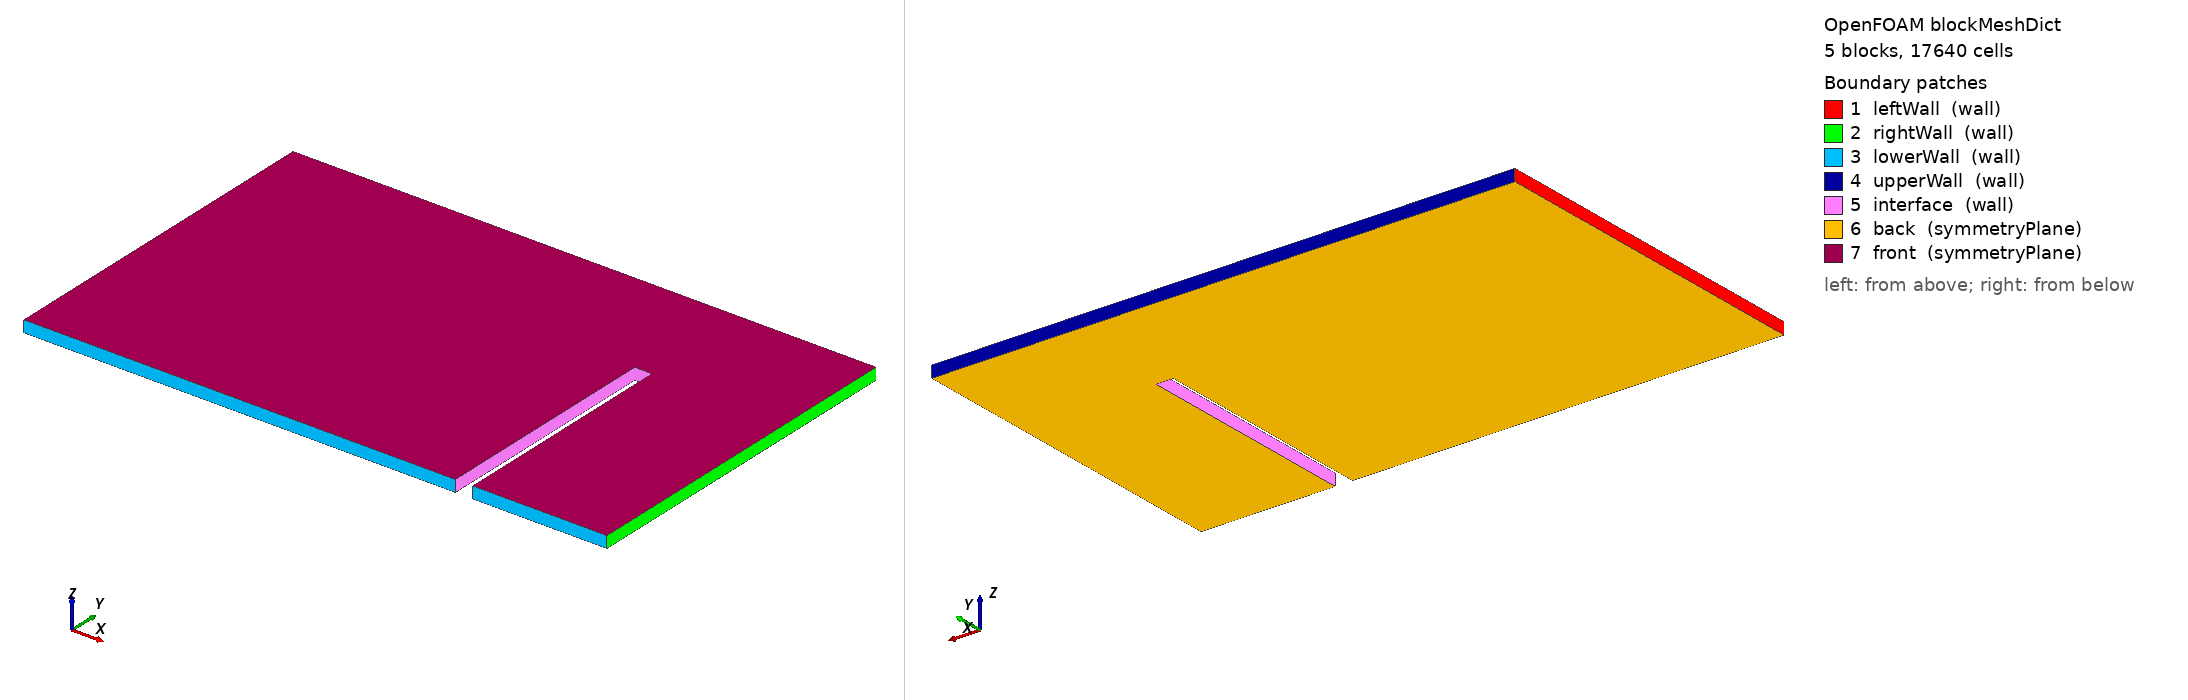

OpenFOAM case: the mesh blockMesh builds from blockMeshDict, 5 block(s), 17640 cells. Boundary patches (legend numbers): 1 leftWall (wall), 2 rightWall (wall), 3 lowerWall (wall), 4 upperWall (wall), 5 interface (wall), 6 back (symmetryPlane), 7 front (symmetryPlane). Left view from above one corner, right view from below the opposite corner. Boundary conditions: 0 field file(s) under 0/; 0 of 7 drawn patches have an entry in a shipped field file.

=== system/blockMeshDict ===
FoamFile
{
    format      ascii;
    class       dictionary;
    location    "system";
    object      blockMeshDict;
}
// * * * * * * * * * * * * * * * * * * * * * * * * * * * * * * * * * * * * * //

scale               1;  

// Dimensions: 
// Block 1: 7.4 (x) by 4m (y)
// Block 2: 7.4 (x) by 2m (y) - Starting from y = 4m
// Block 3: 0.3 (x) by 2m (y) - Starting from x = 7.4m and y = 4m
// Block 4: 2.3 (x) by 2m (y) - Starting from x = 7.7m and y = 4 m
// Block 5: 2.3 (x) by 4m (y) - Starting from x = 7.7m

vertices
(
    // Block 1: Lower Face (z = 0)
    (0 0 0)         // 0
    (7.4 0 0)       // 1
    (7.4 4 0)       // 2
    (0 4 0)         // 3

    // Block 1: Upper Face (z = 0.1)
    (0 0 0.2)      // 4
    (7.4 0 0.2)    // 5
    (7.4 4 0.2)    // 6
    (0 4 0.2)      // 7

    // Block 2: Lower Face Missing Vertexes (z = 0)
    (0 6 0)        // 8
    (7.4 6 0)      // 9

    // Block 2: Upper Face Missing Vertexes (z = 0.1)
    (0 6 0.2)      // 10
    (7.4 6 0.2)    // 11

    // Block 3: Lower Face Missing Vertexes (z = 0)
    (7.7 4 0)      // 12
    (7.7 6 0)      // 13

    // Block 3: Upper Face Missing Vertexes (z = 0.1)
    (7.7 4 0.2)    // 14
    (7.7 6 0.2)    // 15

    // Block 4: Lower Face Missing Vertexes (z = 0)
    (10 4 0)       // 16
    (10 6 0)       // 17

    // Block 4: Upper Face Missing Vertexes (z = 0.1)
    (10 4 0.2)     // 18
    (10 6 0.2)     // 19

    // Block 5: Lower Face Missing Vertexes (z = 0)
    (10 0 0)       // 20
    (7.7 0 0)      // 21

    // Block 5: Upper Face Missing Vertexes (z = 0.1)
    (10 0 0.2)     // 22
    (7.7 0 0.2)    // 23

);


// Default Cell Dimension: 0.1 x 0.1 x 0.067.
 
block1_x 74;
block1_y 40;

block2_x 74;
block2_y 20;

block3_x 3;
block3_y 20;

block4_x 23;
block4_y 20;

block5_x 23;
block5_y 40;

block_z 3; // To make the coupling 3D

blocks
(
    // hex (v0 v1 v2 v3 v4 v5 v6 v7) (n_x n_y n_z) simpleGrading (1 1 1)

    // Block 1

    hex (0 1 2 3 4 5 6 7)           
    ($block1_x $block1_y $block_z)                       // Number of cells in (x, y, z) directions
    simpleGrading (1 1 1)           // Simple uniform grading

    // Block 2

    hex (3 2 9 8 7 6 11 10)
    ($block2_x $block2_y $block_z)
    simpleGrading (1 1 1)

    // Block 3

    hex (2 12 13 9 6 14 15 11)
    ($block3_x $block3_y $block_z)
    simpleGrading (1 1 1)

     // Block 4

    hex (12 16 17 13 14 18 19 15)
    ($block4_x $block4_y $block_z)
    simpleGrading (1 1 1)

    // Block 5

    hex (21 20 16 12 23 22 18 14)
    ($block5_x $block5_y $block_z)
    simpleGrading (1 1 1)

);

boundary               // Keyword
(
    leftWall       // Patch name
    {
        type wall;    // patch type for patch 0
        faces
        (
            (0 4 7 3)  // Left Face Block 1
            (3 7 10 8) // Left Face Block 2
        );
    }
    rightWall       // Patch name
    {
        type wall;    // patch type for patch 0
        faces
        (
            (16 17 19 18) // Right Face Block 4
            (20 16 18 22) // Right Face Block 5
        );
    }
    lowerWall
    {
        type wall;    // patch type for patch 0
        faces
        (
            (0 1 5 4) // Bottom Face - Block 1
            (20 22 23 21) // Bottom Face - Block 5
        );
    }
    upperWall
    {
        type wall;    // patch type for patch 0
        faces
        (
            (9 8 10 11) // Top Face - Block 2
            (13 9 11 15) // Top Face - Block 3
            (17 13 15 19) // Top Face - Block 4
        );
    }

    interface             // patch name
    {
        type wall;    // patch type for patch 1
        faces
        (
            (1 2 6 5) // Right Face - Block 1
            (2 12 14 6) // Bottom Face - Block 3
            (14 12 21 23) // Left Face - Block 5
        );
    }
    
    back
    {
        type symmetryPlane;
        faces
        (
            // Block 1
            (0 3 2 1)
            
            // Block 2
            (3 8 9 2)

            // Block 3
            (2 9 13 12)

            // Block 4
            (12 13 17 16)

            // Block 5
            (12 16 20 21)

        );
    }

    front
    {
        type symmetryPlane;
        faces
        (
            // Block 1
            (4 5 6 7)
            
            // Block 2
            (7 6 11 10)

            // Block 3
            (6 14 15 11)

            // Block 4
            (14 18 19 15)

            // Block 5
            (18 14 23 22)
        );
    }
);

// ************************************************************************* //
